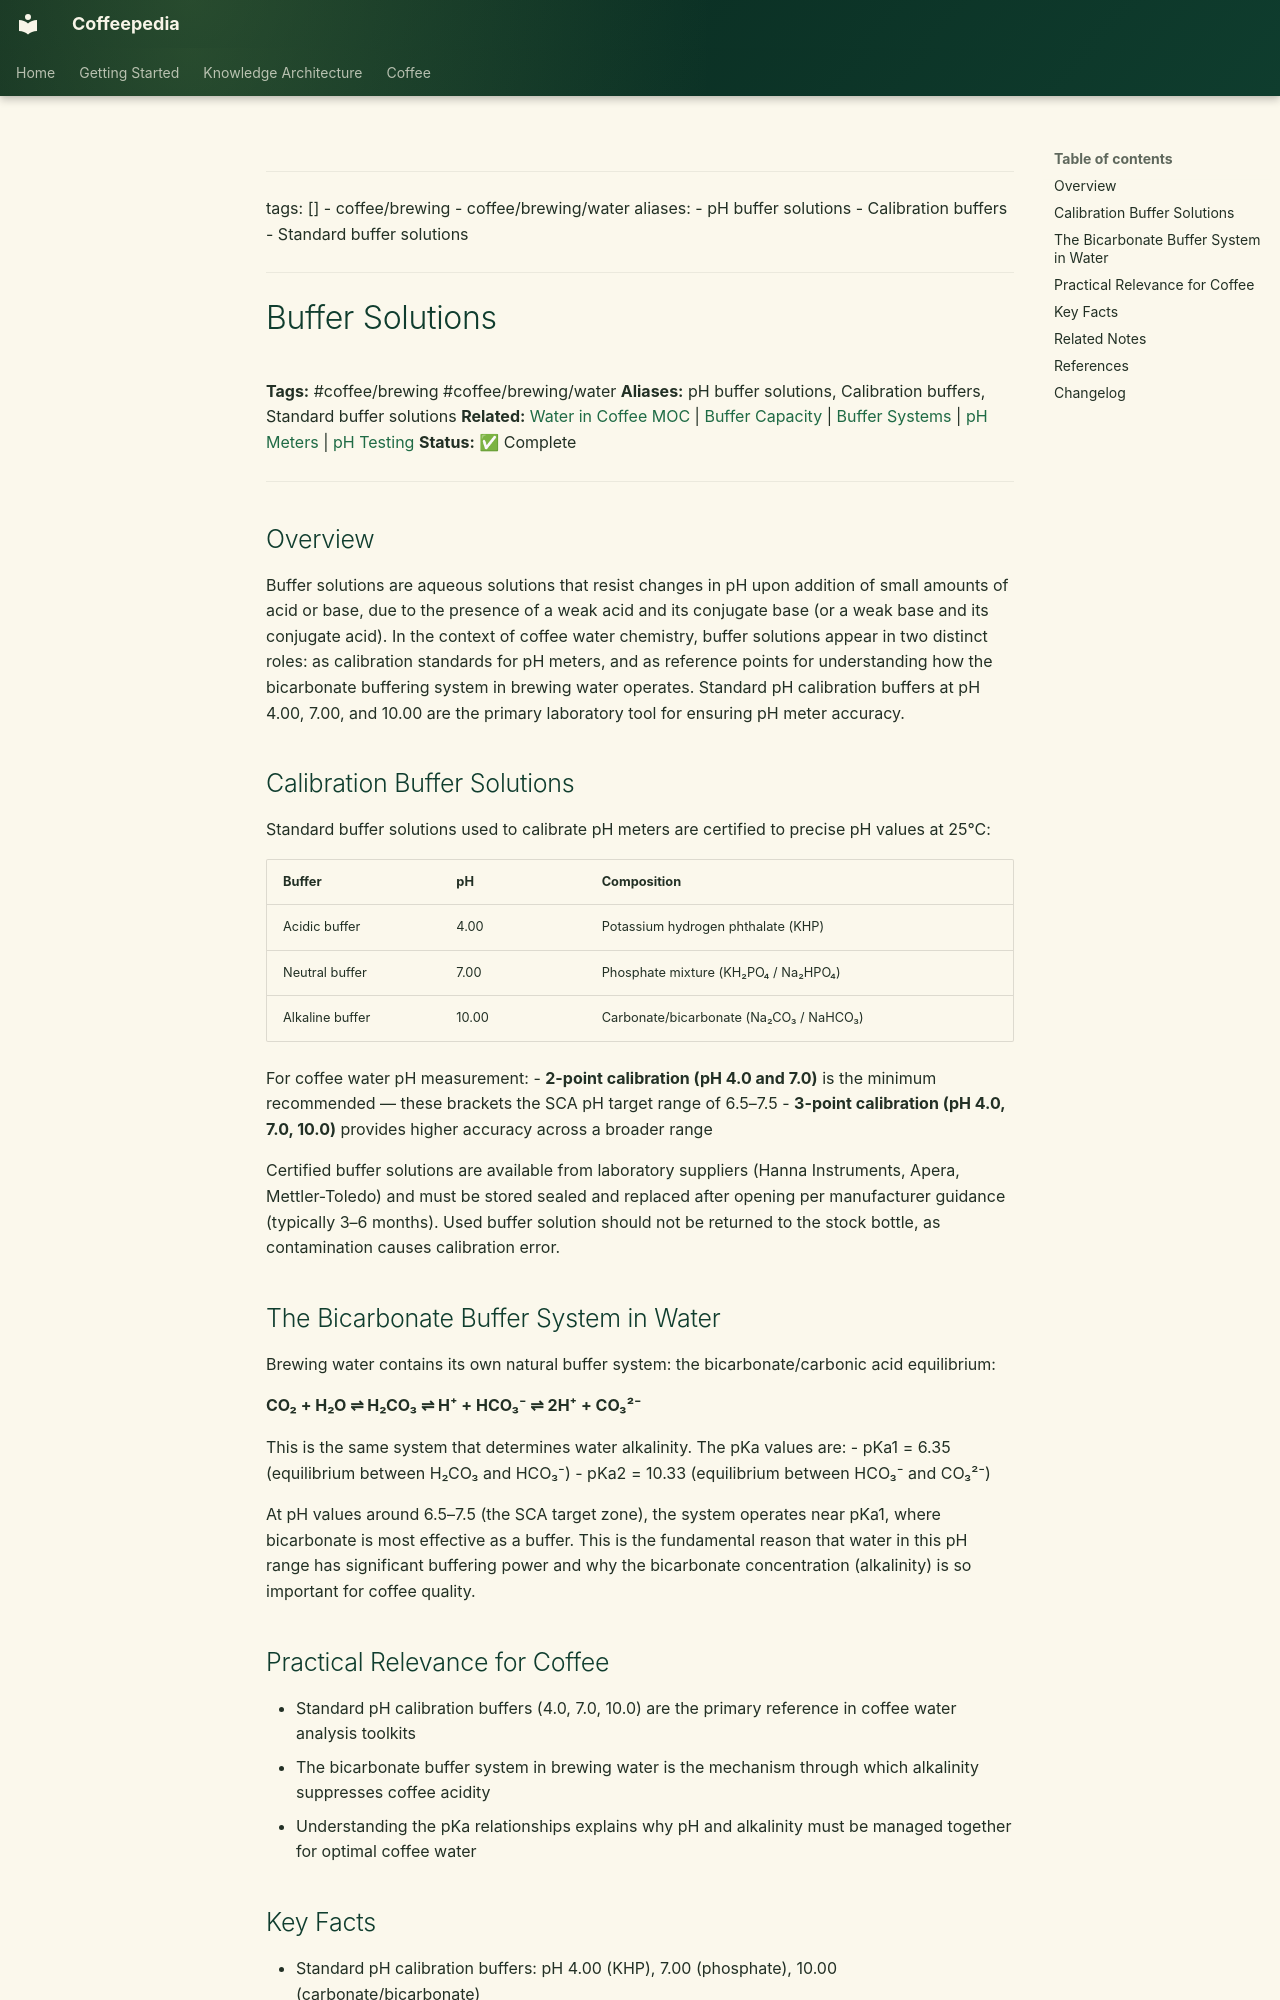

repository: Vauldt/all-about-coffee · page: coffee/coffee-brewing/buffer-solutions/index.html · generator: mkdocs

---
tags: []
  - coffee/brewing
  - coffee/brewing/water
aliases:
  - pH buffer solutions
  - Calibration buffers
  - Standard buffer solutions
---

# Buffer Solutions

**Tags:** #coffee/brewing #coffee/brewing/water
**Aliases:** pH buffer solutions, Calibration buffers, Standard buffer solutions
**Related:** [Water in Coffee MOC](../maps-of-content/water-in-coffee-moc.md) | [Buffer Capacity](buffer-capacity.md) | [Buffer Systems](buffer-systems.md) | [pH Meters](ph-meters.md) | [pH Testing](ph-testing.md)
**Status:** ✅ Complete

---

## Overview

Buffer solutions are aqueous solutions that resist changes in pH upon addition of small amounts of acid or base, due to the presence of a weak acid and its conjugate base (or a weak base and its conjugate acid). In the context of coffee water chemistry, buffer solutions appear in two distinct roles: as calibration standards for pH meters, and as reference points for understanding how the bicarbonate buffering system in brewing water operates. Standard pH calibration buffers at pH 4.00, 7.00, and 10.00 are the primary laboratory tool for ensuring pH meter accuracy.

## Calibration Buffer Solutions

Standard buffer solutions used to calibrate pH meters are certified to precise pH values at 25°C:

| Buffer | pH | Composition |
| :--- | :--- | :--- |
| Acidic buffer | 4.00 | Potassium hydrogen phthalate (KHP) |
| Neutral buffer | 7.00 | Phosphate mixture (KH₂PO₄ / Na₂HPO₄) |
| Alkaline buffer | 10.00 | Carbonate/bicarbonate (Na₂CO₃ / NaHCO₃) |

For coffee water pH measurement:
- **2-point calibration (pH 4.0 and 7.0)** is the minimum recommended — these brackets the SCA pH target range of 6.5–7.5
- **3-point calibration (pH 4.0, 7.0, 10.0)** provides higher accuracy across a broader range

Certified buffer solutions are available from laboratory suppliers (Hanna Instruments, Apera, Mettler-Toledo) and must be stored sealed and replaced after opening per manufacturer guidance (typically 3–6 months). Used buffer solution should not be returned to the stock bottle, as contamination causes calibration error.

## The Bicarbonate Buffer System in Water

Brewing water contains its own natural buffer system: the bicarbonate/carbonic acid equilibrium:

**CO₂ + H₂O ⇌ H₂CO₃ ⇌ H⁺ + HCO₃⁻ ⇌ 2H⁺ + CO₃²⁻**

This is the same system that determines water alkalinity. The pKa values are:
- pKa1 = 6.35 (equilibrium between H₂CO₃ and HCO₃⁻)
- pKa2 = 10.33 (equilibrium between HCO₃⁻ and CO₃²⁻)

At pH values around 6.5–7.5 (the SCA target zone), the system operates near pKa1, where bicarbonate is most effective as a buffer. This is the fundamental reason that water in this pH range has significant buffering power and why the bicarbonate concentration (alkalinity) is so important for coffee quality.
